Labelled photos from "Hello_IMG_classification", an image-classification folder in yueying-teng/Hello_IMG_classification. The possible labels are: hello gesture, no hello gesture.

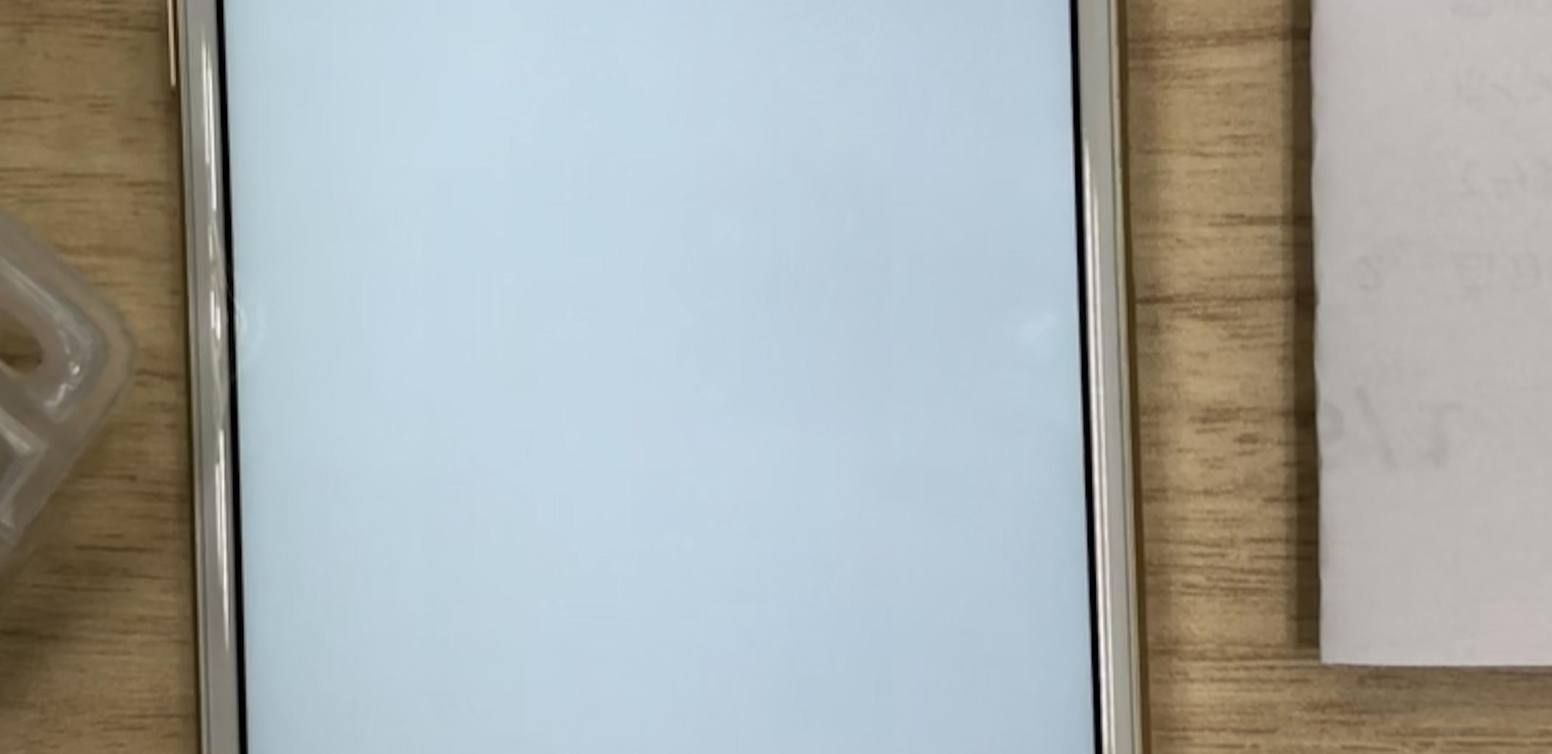
Label: no hello gesture

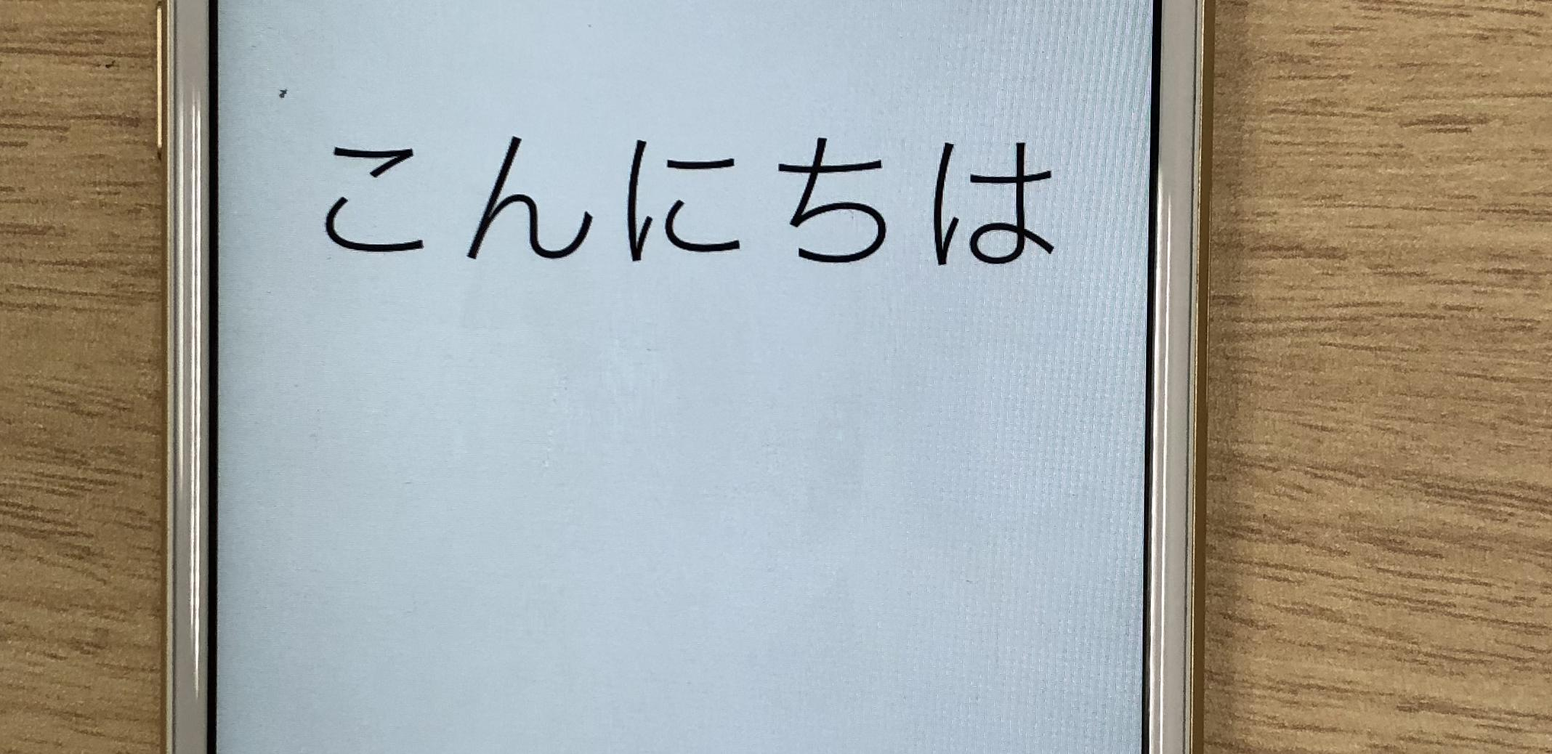
Label: hello gesture

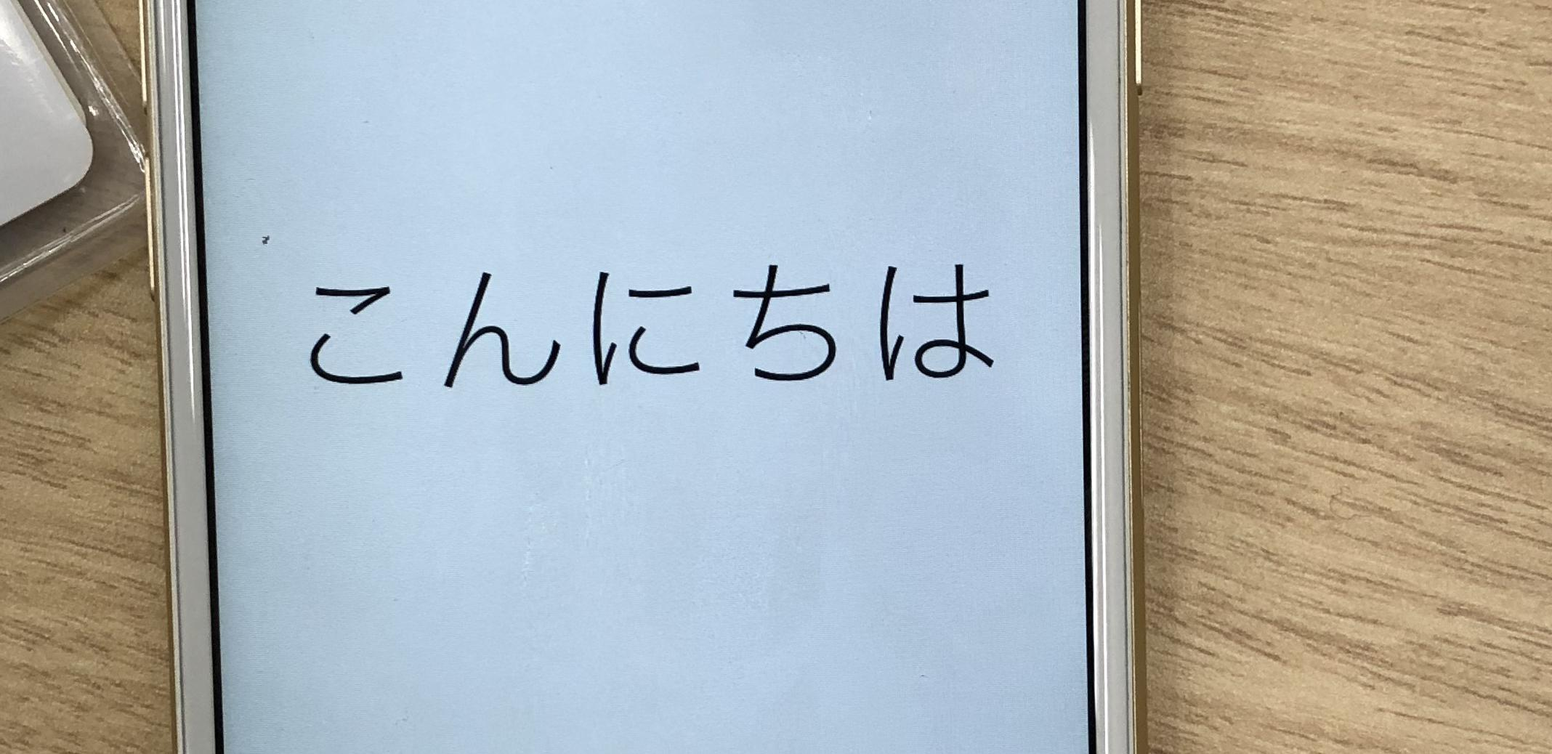
Label: hello gesture

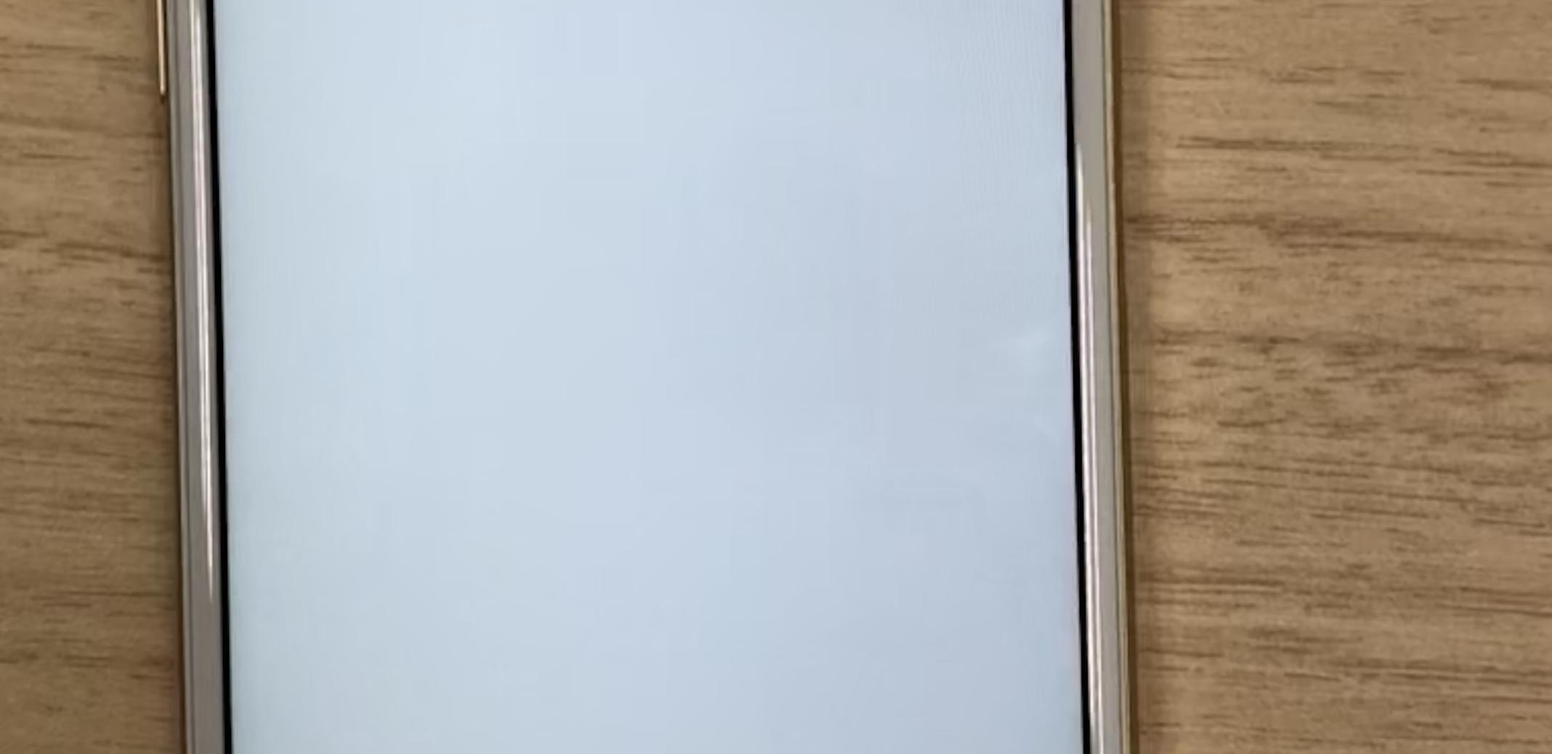
Label: no hello gesture

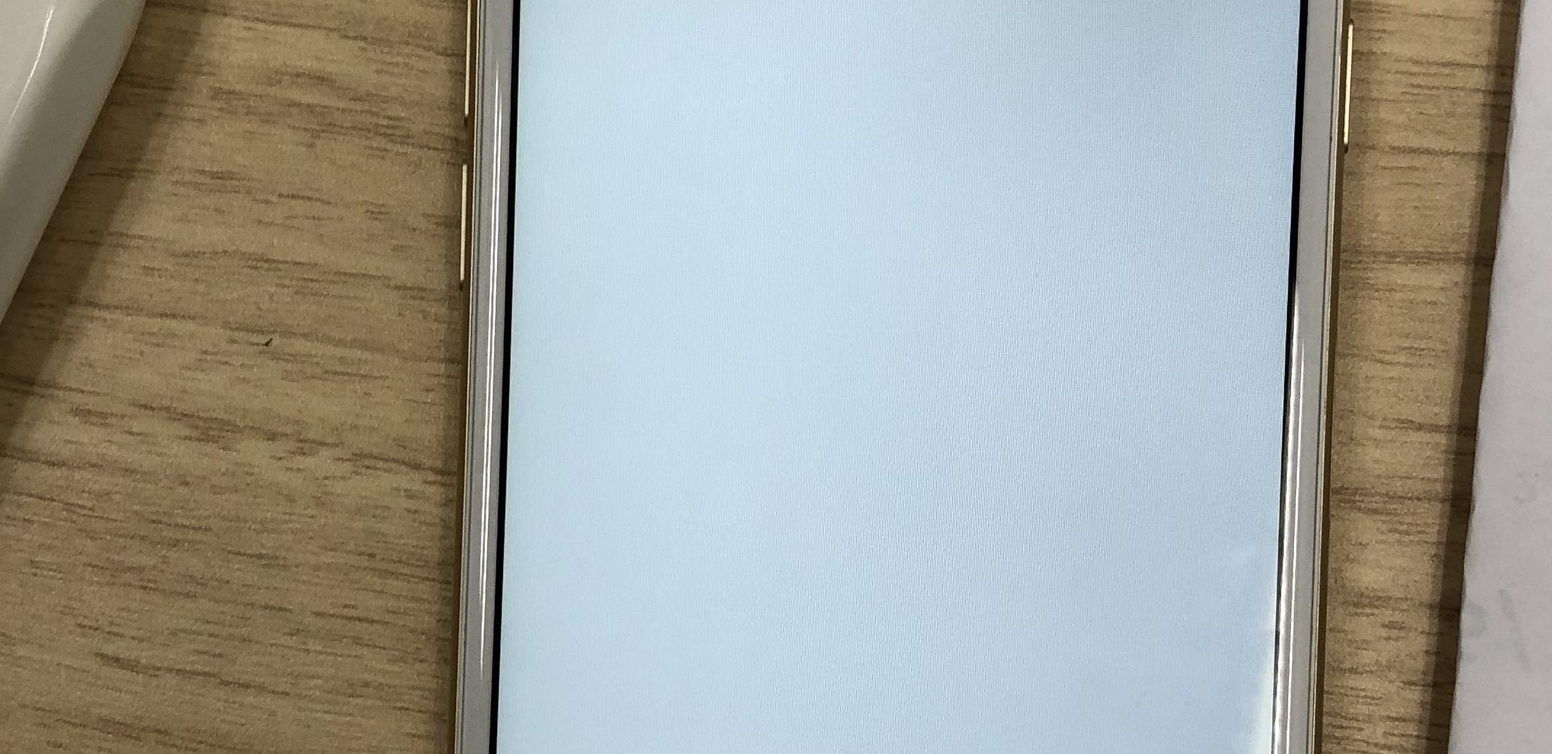
Label: no hello gesture

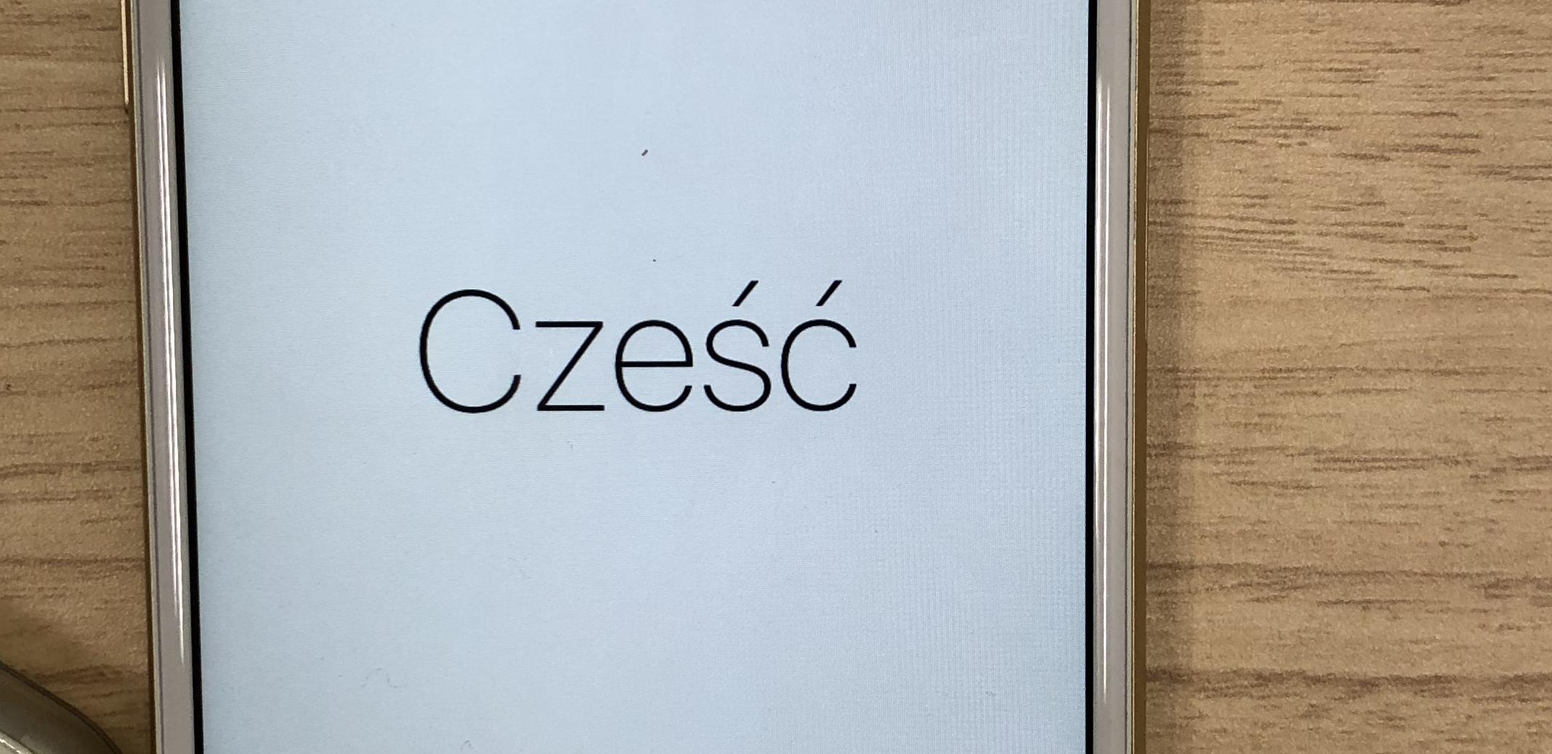
Label: hello gesture
